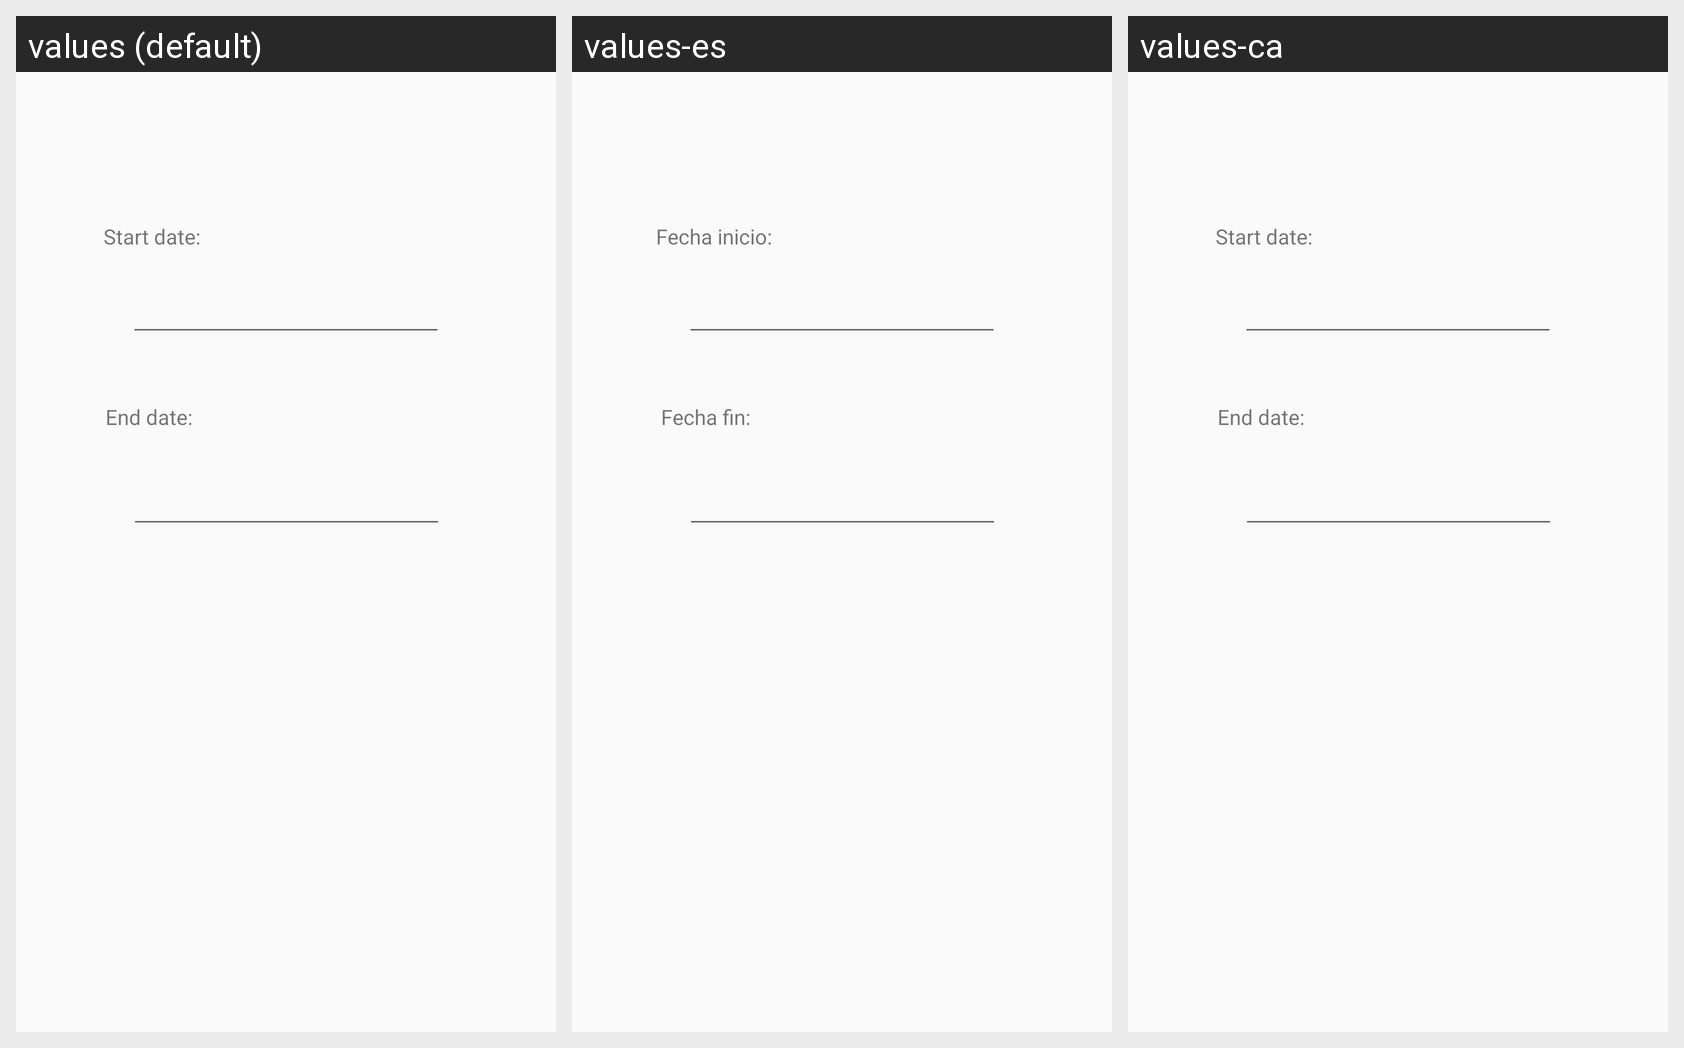

The Android screen above is rendered under several locales of the same app. Produce the string resources it draws, with the default and per-locale values.
Android screen res/layout/custom_interval_dialog.xml rendered under 3 locales, left to right: values (default), values-es, values-ca. Device: Nexus 5 (rendered at 1080×1920; each locale shown at half size, 540×960, under a caption strip naming it); theme Theme.MONEY_TRACKER.
Strings drawn on this screen, with the default value and each locale's value (text and hints the layout hard-codes, and strings that could not be matched under every locale, appear in the picture but are not listed):

start_date
  values: Start date:
  values-es: Fecha inicio:
  values-ca: Start date:  [not translated; the default value is used]

endDate
  values: End date:
  values-es: Fecha fin:
  values-ca: End date:  [not translated; the default value is used]
